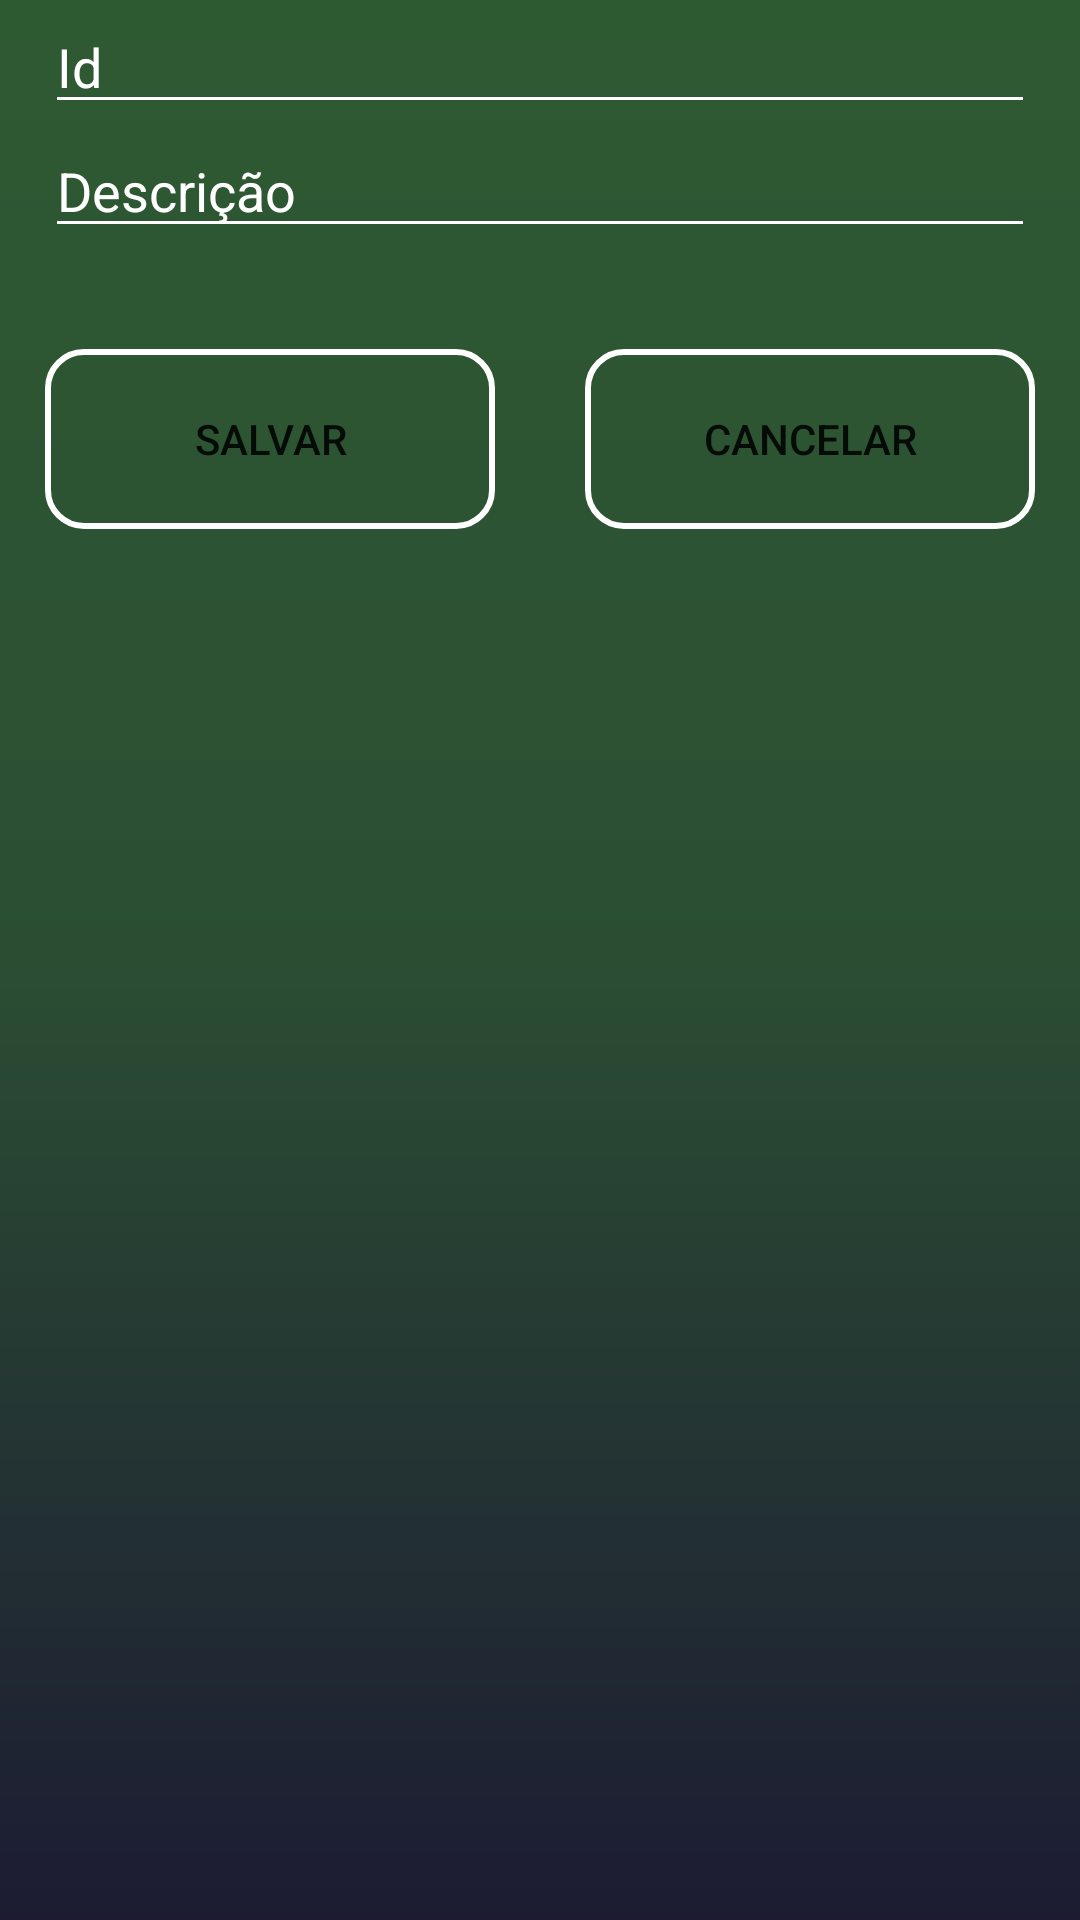

Reconstruct the res/layout file that produces this screen, plus the resources it refers to.
<!-- AndroidManifest.xml: application theme Theme.Arboviroses -->
<!-- res/layout/activity_cad_bairro.xml -->
<?xml version="1.0" encoding="utf-8"?>
<androidx.constraintlayout.widget.ConstraintLayout xmlns:android="http://schemas.android.com/apk/res/android"
    xmlns:app="http://schemas.android.com/apk/res-auto"
    xmlns:tools="http://schemas.android.com/tools"
    android:layout_width="match_parent"
    android:layout_height="match_parent"
    tools:context=".view.CadBairroActivity"
    android:background="@drawable/gradient_background_app">

    <LinearLayout
        android:layout_width="match_parent"
        android:layout_height="match_parent"
        android:orientation="vertical"
        app:layout_constraintBottom_toBottomOf="parent"
        app:layout_constraintEnd_toEndOf="parent"
        app:layout_constraintHorizontal_bias="0.0"
        app:layout_constraintStart_toStartOf="parent"
        app:layout_constraintTop_toTopOf="parent"
        app:layout_constraintVertical_bias="1.0">

        <LinearLayout
            android:layout_width="match_parent"
            android:layout_height="wrap_content"
            android:layout_marginStart="15dp"
            android:orientation="horizontal">

            <EditText
                android:id="@+id/edtIdBairroCad"
                android:layout_width="0dp"
                android:layout_height="wrap_content"
                android:layout_marginEnd="15dp"
                android:layout_weight="1"
                android:backgroundTint="@color/white"
                android:ems="10"
                android:hint="Id"
                android:inputType="textPersonName"
                android:textColor="@color/white"
                android:textColorHint="@color/white" />


        </LinearLayout>

        <LinearLayout
            android:layout_width="match_parent"
            android:layout_height="75dp"
            android:layout_marginStart="15dp"
            android:orientation="horizontal">

            <EditText
                android:id="@+id/edtDescricaoBairroCad"
                android:layout_width="0dp"
                android:layout_height="wrap_content"
                android:layout_marginEnd="15dp"
                android:layout_weight="1"
                android:backgroundTint="@color/white"
                android:ems="10"
                android:hint="Descrição"
                android:inputType="textPersonName"
                android:textColor="@color/white"
                android:textColorHint="@color/white" />

        </LinearLayout>

        <LinearLayout
            android:layout_width="match_parent"
            android:layout_height="61dp"
            android:orientation="horizontal">

            <Button
                android:id="@+id/btnSalvarBairro"
                android:layout_width="wrap_content"
                android:layout_height="wrap_content"
                android:layout_marginStart="15dp"
                android:layout_marginEnd="15dp"
                android:layout_weight="1"
                android:background="@drawable/button_shape_stroke"
                android:text="Salvar" />

            <Button
                android:id="@+id/btnCancelarBairro"
                android:layout_width="wrap_content"
                android:layout_height="wrap_content"
                android:layout_marginStart="15dp"
                android:layout_marginEnd="15dp"
                android:layout_weight="1"
                android:background="@drawable/button_shape_stroke"
                android:text="Cancelar" />
        </LinearLayout>

        <Space
            android:layout_width="match_parent"
            android:layout_height="10dp" />
    </LinearLayout>

</androidx.constraintlayout.widget.ConstraintLayout>
<!-- resources referenced by this layout -->
<resources>
  <!-- drawable button_shape_stroke (drawable) -->
  <?xml version="1.0" encoding="utf-8"?>
  <shape
      xmlns:android="http://schemas.android.com/apk/res/android"
      android:shape="rectangle">
      <corners
          android:radius="12dp"/>
      <solid
          android:color="#00000000"/>
      <size
          android:width="270dp"
          android:height="60dp"/>
      <stroke
          android:width="2dp"
          android:color="#FFFFFF"/>
  </shape>
  <!-- drawable gradient_background_app (drawable) -->
  <?xml version="1.0" encoding="utf-8"?>
  <shape
      xmlns:android="http://schemas.android.com/apk/res/android"
      android:shape="rectangle">
  
      <gradient
          android:endColor="#2E5A32"
          android:startColor="#1C1B33"
          android:centerColor="#2B4E33"
          android:type="linear"
          android:angle="90">
      </gradient>
  
  </shape>
  <style name="Theme.Arboviroses" parent="Theme.MaterialComponents.DayNight.NoActionBar">
          
          <item name="colorPrimary">@color/purple_500</item>
          <item name="colorPrimaryVariant">#2E5A32</item>
          <item name="colorOnPrimary">@color/white</item>
          
          <item name="colorSecondary">@color/teal_200</item>
          <item name="colorSecondaryVariant">@color/teal_700</item>
          <item name="colorOnSecondary">@color/black</item>
          
          <item name="android:statusBarColor" tools:targetApi="l">?attr/colorPrimaryVariant</item>
          
      </style>
  <!-- not gathered from this repository: default colours our renderer supplied (Android Studio template values) -->
  <color name="purple_500">#FF6200EE</color>
  <color name="teal_200">#FF03DAC5</color>
  <color name="teal_700">#FF018786</color>
  <color name="black">#FF000000</color>
  <color name="white">#FFFFFFFF</color>
</resources>
